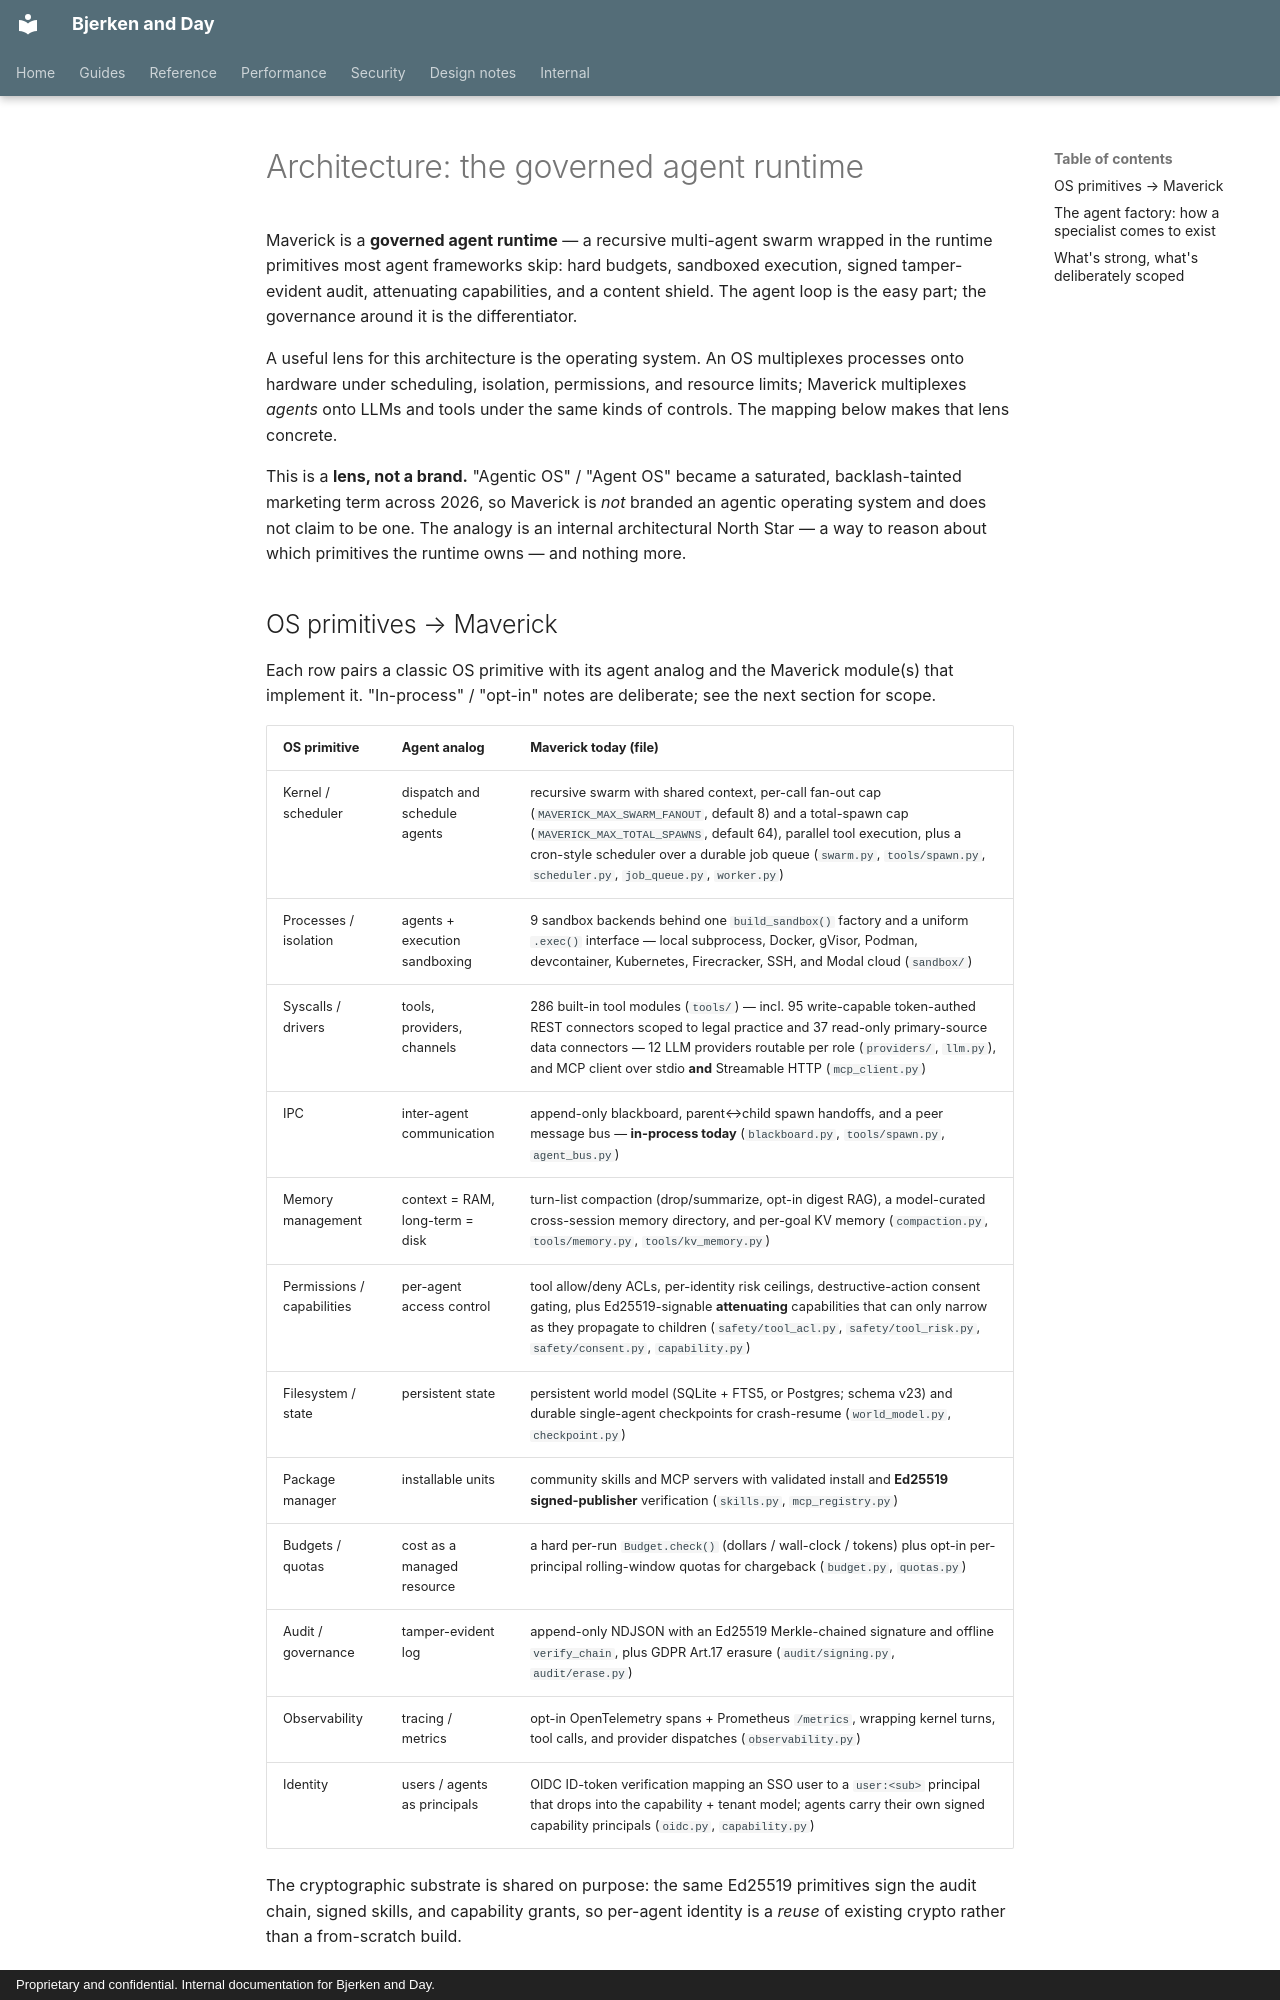

repository: Daybreak-AI-Labs/Law_Firm · page: architecture/index.html · generator: mkdocs · copyright: Proprietary and confidential. Internal documentation for Bjerken and Day.

# Architecture: the governed agent runtime

Maverick is a **governed agent runtime** — a recursive multi-agent swarm
wrapped in the runtime primitives most agent frameworks skip: hard budgets,
sandboxed execution, signed tamper-evident audit, attenuating capabilities,
and a content shield. The agent loop is the easy part; the governance around it
is the differentiator.

A useful lens for this architecture is the operating system. An OS multiplexes
processes onto hardware under scheduling, isolation, permissions, and resource
limits; Maverick multiplexes *agents* onto LLMs and tools under the same kinds
of controls. The mapping below makes that lens concrete.

This is a **lens, not a brand.** "Agentic OS" / "Agent OS" became a saturated,
backlash-tainted marketing term across 2026, so Maverick is *not* branded an
agentic operating system and does not claim to be one. The analogy is an
internal architectural North Star — a way to reason about which primitives the
runtime owns — and nothing more.

## OS primitives → Maverick

Each row pairs a classic OS primitive with its agent analog and the Maverick
module(s) that implement it. "In-process" / "opt-in" notes are deliberate; see
the next section for scope.

| OS primitive | Agent analog | Maverick today (file) |
|---|---|---|
| Kernel / scheduler | dispatch and schedule agents | recursive swarm with shared context, per-call fan-out cap (`MAVERICK_MAX_SWARM_FANOUT`, default 8) and a total-spawn cap (`MAVERICK_MAX_TOTAL_SPAWNS`, default 64), parallel tool execution, plus a cron-style scheduler over a durable job queue (`swarm.py`, `tools/spawn.py`, `scheduler.py`, `job_queue.py`, `worker.py`) |
| Processes / isolation | agents + execution sandboxing | 9 sandbox backends behind one `build_sandbox()` factory and a uniform `.exec()` interface — local subprocess, Docker, gVisor, Podman, devcontainer, Kubernetes, Firecracker, SSH, and Modal cloud (`sandbox/`) |
| Syscalls / drivers | tools, providers, channels | 286 built-in tool modules (`tools/`) — incl. 95 write-capable token-authed REST connectors scoped to legal practice and 37 read-only primary-source data connectors — 12 LLM providers routable per role (`providers/`, `llm.py`), and MCP client over stdio **and** Streamable HTTP (`mcp_client.py`) |
| IPC | inter-agent communication | append-only blackboard, parent↔child spawn handoffs, and a peer message bus — **in-process today** (`blackboard.py`, `tools/spawn.py`, `agent_bus.py`) |
| Memory management | context = RAM, long-term = disk | turn-list compaction (drop/summarize, opt-in digest RAG), a model-curated cross-session memory directory, and per-goal KV memory (`compaction.py`, `tools/memory.py`, `tools/kv_memory.py`) |
| Permissions / capabilities | per-agent access control | tool allow/deny ACLs, per-identity risk ceilings, destructive-action consent gating, plus Ed25519-signable **attenuating** capabilities that can only narrow as they propagate to children (`safety/tool_acl.py`, `safety/tool_risk.py`, `safety/consent.py`, `capability.py`) |
| Filesystem / state | persistent state | persistent world model (SQLite + FTS5, or Postgres; schema v23) and durable single-agent checkpoints for crash-resume (`world_model.py`, `checkpoint.py`) |
| Package manager | installable units | community skills and MCP servers with validated install and **Ed25519 signed-publisher** verification (`skills.py`, `mcp_registry.py`) |
| Budgets / quotas | cost as a managed resource | a hard per-run `Budget.check()` (dollars / wall-clock / tokens) plus opt-in per-principal rolling-window quotas for chargeback (`budget.py`, `quotas.py`) |
| Audit / governance | tamper-evident log | append-only NDJSON with an Ed25519 Merkle-chained signature and offline `verify_chain`, plus GDPR Art.17 erasure (`audit/signing.py`, `audit/erase.py`) |
| Observability | tracing / metrics | opt-in OpenTelemetry spans + Prometheus `/metrics`, wrapping kernel turns, tool calls, and provider dispatches (`observability.py`) |
| Identity | users / agents as principals | OIDC ID-token verification mapping an SSO user to a `user:<sub>` principal that drops into the capability + tenant model; agents carry their own signed capability principals (`oidc.py`, `capability.py`) |

The cryptographic substrate is shared on purpose: the same Ed25519 primitives
sign the audit chain, signed skills, and capability grants, so per-agent
identity is a *reuse* of existing crypto rather than a from-scratch build.
